Run: headless pygame with SDL's dummy video driver; simulated clock (each Clock.tick advances the game by its frame time, no real sleeping); random seed 0; keys injected as events and as key.get_pressed() state; no mouse input.
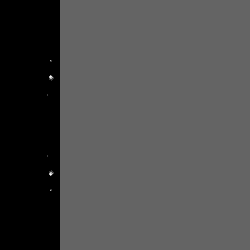
Frame 1 of 4 · flips 1–60 · no input
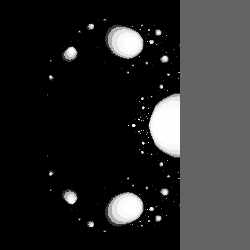
Frame 2 of 4 · flips 61–180 · tapped SPACE, RETURN · held RIGHT (→), D
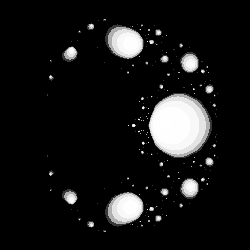
Frame 3 of 4 · flips 181–300 · held DOWN (↓), S
Frame 4 of 4 · flips 301–420 · held LEFT (←), A, UP (↑), W · screen unchanged from frame 3, image omitted

The pygame program that drew these frames:

import pygame
from pygame.locals import *

def clip(x, minimum, maximum):
    if x < minimum:
        return minimum
    elif x > maximum:
        return maximum 
    
    return x

pygame.init()
screen = pygame.display.set_mode((250, 250))
done = False
screen.fill((100, 100, 100))
while not done:  
    for x in range(-125, 125):
        for event in pygame.event.get():
            if event.type == pygame.QUIT:
                done = True
                pygame.quit()

        for y in range(-125, 125):
            c = (x + 60) / 50 + 1j * y / 50
            z = 0
            iterations = 100
            speed = iterations

            for i in range(iterations):
                z = ((z ** 2 + c - 1) / (2 * z + c - 2 + 0.0001)) ** 2

                if abs(z) > 100:
                    speed = i * 1
                    break

            if y % 10 == 0:
                print(speed)
            #if abs(z) > 100:

            #! INTERPOLATION
            color = clip(int(255 - speed ** 5/iterations ** 2 * 255), 0, 255)
            screen.set_at((x + 125, y + 125), (color, color, color))
            #! END OF INTERPOLATION

            #    screen.set_at((x + 125, y + 125), (0, 0, 0))
    
        #print("column!")
        pygame.display.flip()

#alpha = speed / iterations
#color = (0 * (1 - alpha) + 255 * alpha)
#screen.set_at((x, y), (color, 100, color))
